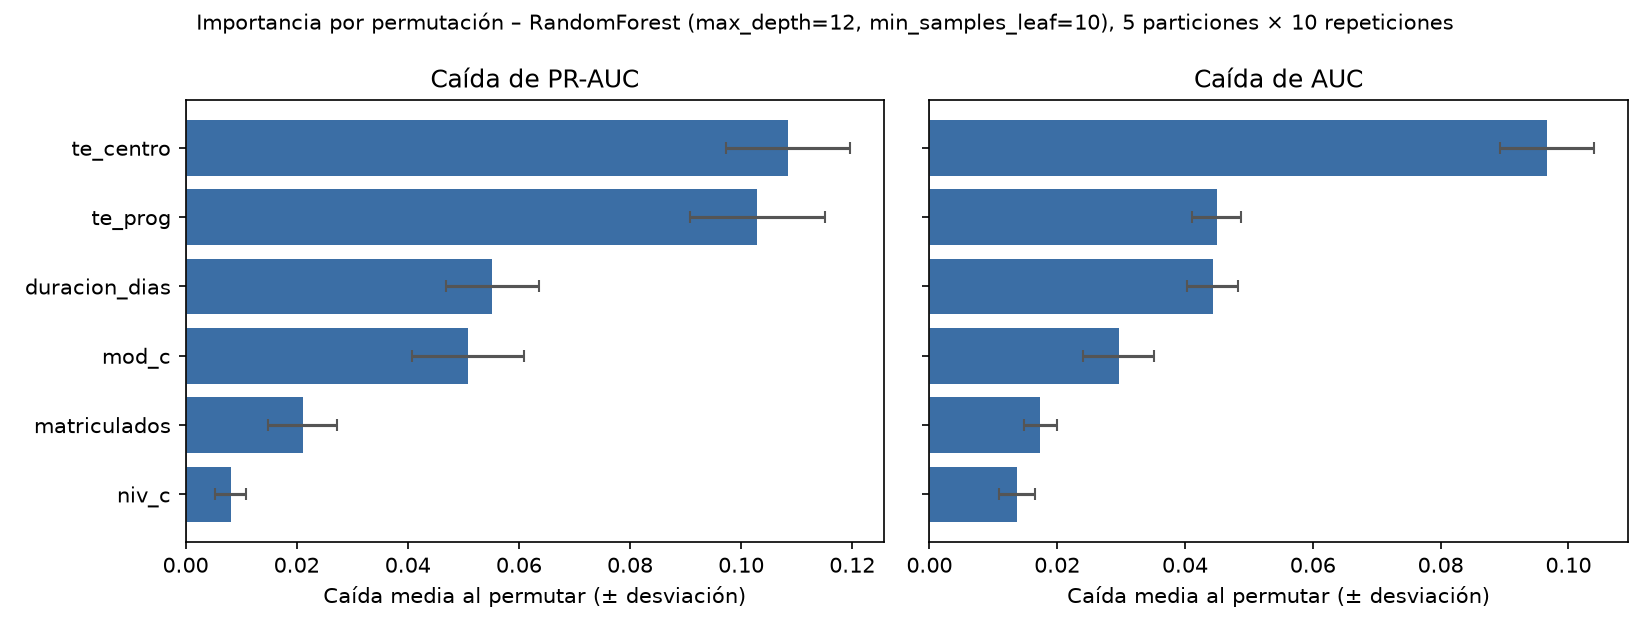

The data file committed next to this chart (first rows):
variable, caida_prauc_media, caida_prauc_std, caida_auc_media, caida_auc_std
te_centro, 0.1085, 0.01121, 0.09667, 0.007372
te_prog, 0.1029, 0.01221, 0.04497, 0.003817
duracion_dias, 0.05524, 0.008352, 0.04432, 0.004008
mod_c, 0.05078, 0.01005, 0.02959, 0.005544
matriculados, 0.0211, 0.006215, 0.01736, 0.002564
niv_c, 0.008085, 0.002798, 0.01365, 0.002834
